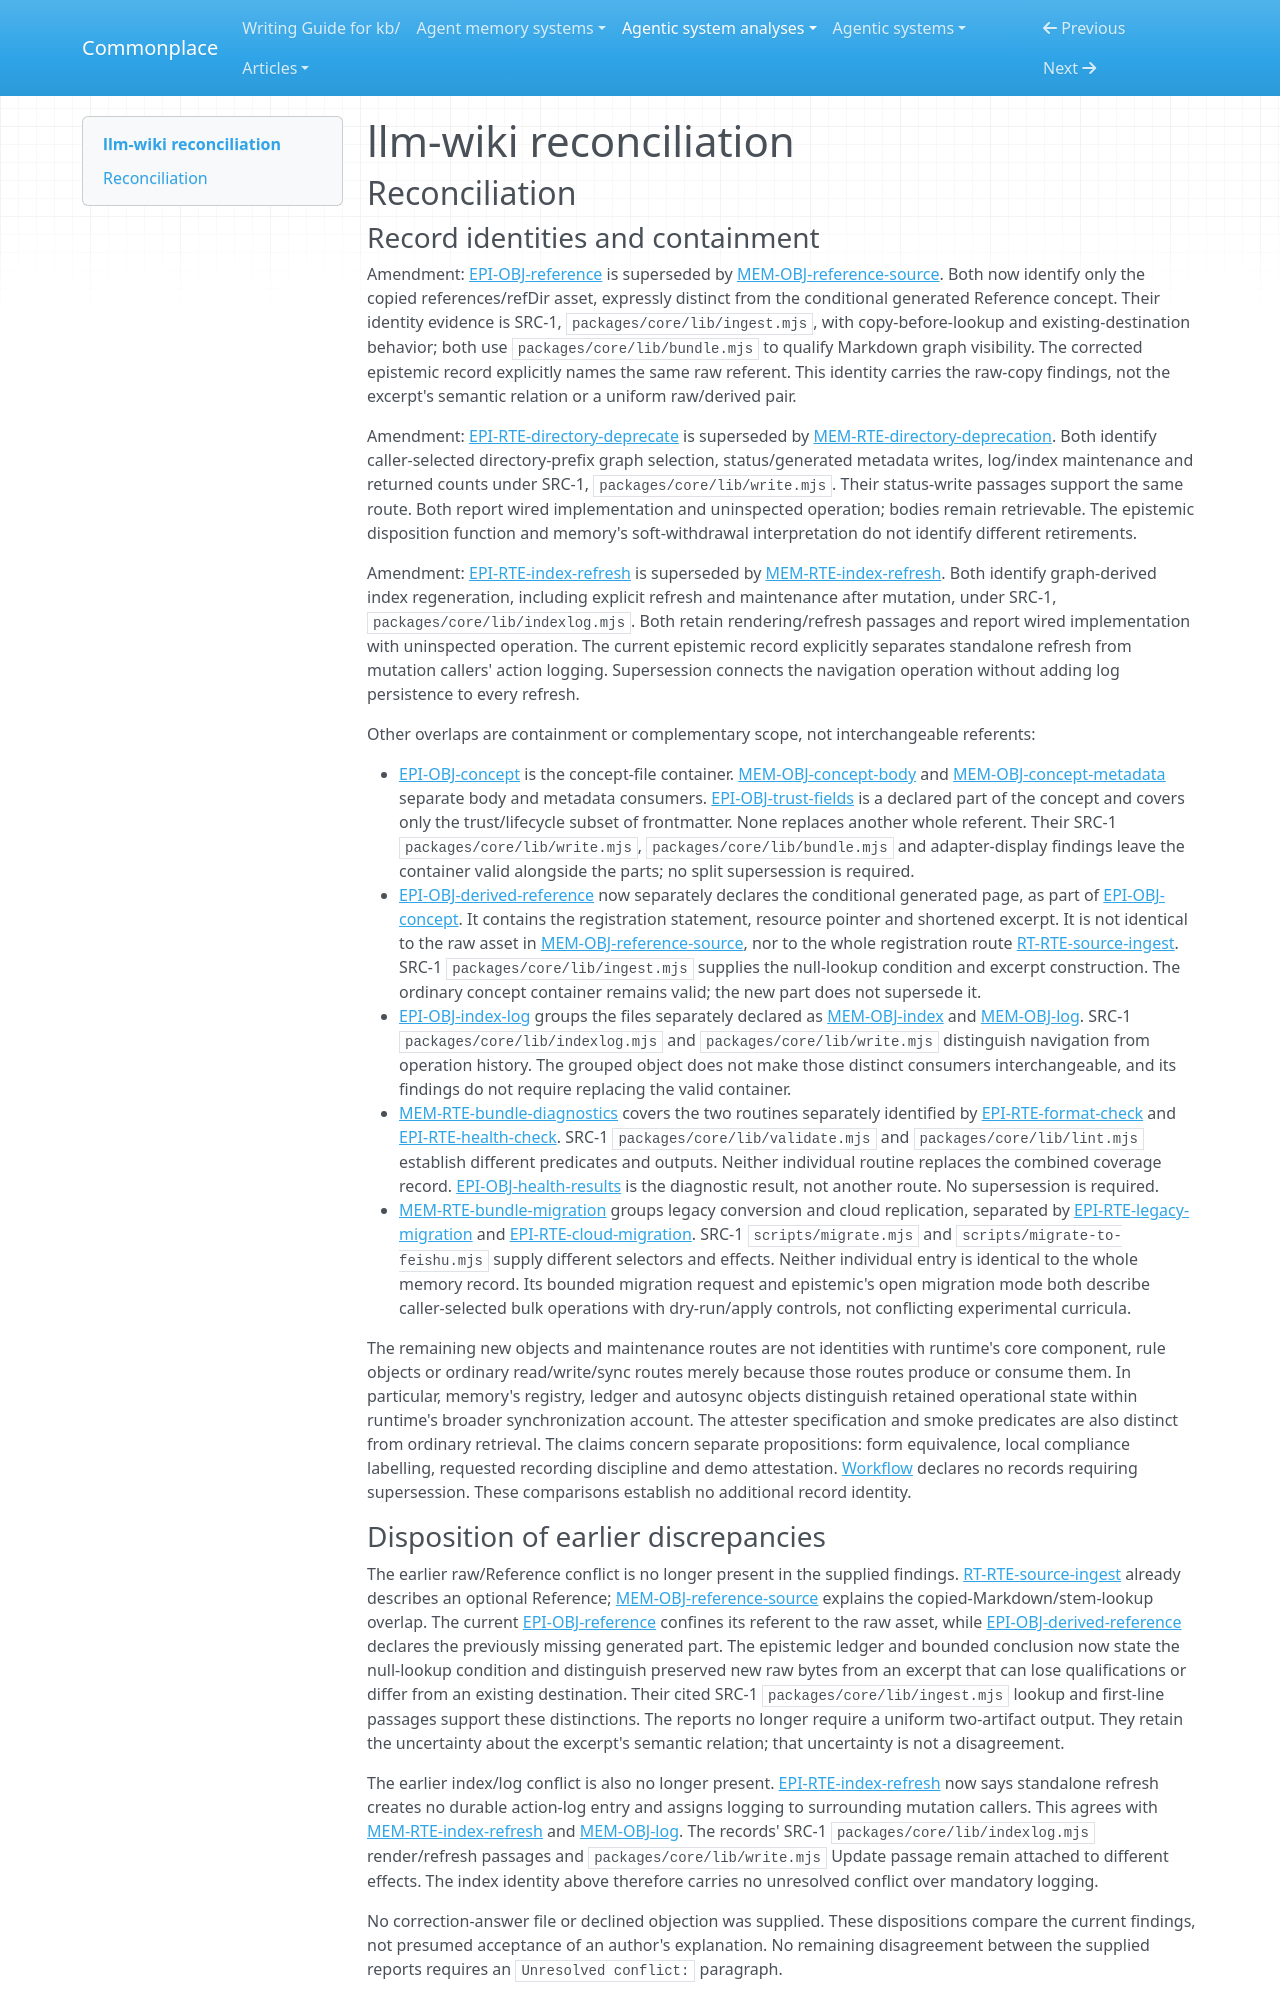

repository: zby/commonplace · page: agentic-system-analyses/retained/sidleo--llm-wiki/reconciliation/index.html · generator: mkdocs

---
type: agentic-system-analyses/types/agentic-system-reconciliation-report.md
description: "Reconciliation of llm-wiki runtime, memory, epistemic and workflow records at f70e680d852a78d48504425d87252531e68c5624."
run-id: AAS-2026-11-08-llm-wiki-97b740596442-01
reviewed-boundary: f70e680d852a78d48504425d87252531e68c5624
---

# llm-wiki reconciliation

## Reconciliation

### Record identities and containment

Amendment: [EPI-OBJ-reference](epistemic.md#epi-obj-reference) is superseded by [MEM-OBJ-reference-source](memory.md#mem-obj-reference-source). Both now identify only the copied references/refDir asset, expressly distinct from the conditional generated Reference concept. Their identity evidence is SRC-1, `packages/core/lib/ingest.mjs`, with copy-before-lookup and existing-destination behavior; both use `packages/core/lib/bundle.mjs` to qualify Markdown graph visibility. The corrected epistemic record explicitly names the same raw referent. This identity carries the raw-copy findings, not the excerpt's semantic relation or a uniform raw/derived pair.

Amendment: [EPI-RTE-directory-deprecate](epistemic.md#epi-rte-directory-deprecate) is superseded by [MEM-RTE-directory-deprecation](memory.md#mem-rte-directory-deprecation). Both identify caller-selected directory-prefix graph selection, status/generated metadata writes, log/index maintenance and returned counts under SRC-1, `packages/core/lib/write.mjs`. Their status-write passages support the same route. Both report wired implementation and uninspected operation; bodies remain retrievable. The epistemic disposition function and memory's soft-withdrawal interpretation do not identify different retirements.

Amendment: [EPI-RTE-index-refresh](epistemic.md#epi-rte-index-refresh) is superseded by [MEM-RTE-index-refresh](memory.md#mem-rte-index-refresh). Both identify graph-derived index regeneration, including explicit refresh and maintenance after mutation, under SRC-1, `packages/core/lib/indexlog.mjs`. Both retain rendering/refresh passages and report wired implementation with uninspected operation. The current epistemic record explicitly separates standalone refresh from mutation callers' action logging. Supersession connects the navigation operation without adding log persistence to every refresh.

Other overlaps are containment or complementary scope, not interchangeable referents:

- [EPI-OBJ-concept](epistemic.md#epi-obj-concept) is the concept-file container. [MEM-OBJ-concept-body](memory.md#mem-obj-concept-body) and [MEM-OBJ-concept-metadata](memory.md#mem-obj-concept-metadata) separate body and metadata consumers. [EPI-OBJ-trust-fields](epistemic.md#epi-obj-trust-fields) is a declared part of the concept and covers only the trust/lifecycle subset of frontmatter. None replaces another whole referent. Their SRC-1 `packages/core/lib/write.mjs`, `packages/core/lib/bundle.mjs` and adapter-display findings leave the container valid alongside the parts; no split supersession is required.
- [EPI-OBJ-derived-reference](epistemic.md#epi-obj-derived-reference) now separately declares the conditional generated page, as part of [EPI-OBJ-concept](epistemic.md#epi-obj-concept). It contains the registration statement, resource pointer and shortened excerpt. It is not identical to the raw asset in [MEM-OBJ-reference-source](memory.md#mem-obj-reference-source), nor to the whole registration route [RT-RTE-source-ingest](runtime.md#rt-rte-source-ingest). SRC-1 `packages/core/lib/ingest.mjs` supplies the null-lookup condition and excerpt construction. The ordinary concept container remains valid; the new part does not supersede it.
- [EPI-OBJ-index-log](epistemic.md#epi-obj-index-log) groups the files separately declared as [MEM-OBJ-index](memory.md#mem-obj-index) and [MEM-OBJ-log](memory.md#mem-obj-log). SRC-1 `packages/core/lib/indexlog.mjs` and `packages/core/lib/write.mjs` distinguish navigation from operation history. The grouped object does not make those distinct consumers interchangeable, and its findings do not require replacing the valid container.
- [MEM-RTE-bundle-diagnostics](memory.md#mem-rte-bundle-diagnostics) covers the two routines separately identified by [EPI-RTE-format-check](epistemic.md#epi-rte-format-check) and [EPI-RTE-health-check](epistemic.md#epi-rte-health-check). SRC-1 `packages/core/lib/validate.mjs` and `packages/core/lib/lint.mjs` establish different predicates and outputs. Neither individual routine replaces the combined coverage record. [EPI-OBJ-health-results](epistemic.md#epi-obj-health-results) is the diagnostic result, not another route. No supersession is required.
- [MEM-RTE-bundle-migration](memory.md#mem-rte-bundle-migration) groups legacy conversion and cloud replication, separated by [EPI-RTE-legacy-migration](epistemic.md#epi-rte-legacy-migration) and [EPI-RTE-cloud-migration](epistemic.md#epi-rte-cloud-migration). SRC-1 `scripts/migrate.mjs` and `scripts/migrate-to-feishu.mjs` supply different selectors and effects. Neither individual entry is identical to the whole memory record. Its bounded migration request and epistemic's open migration mode both describe caller-selected bulk operations with dry-run/apply controls, not conflicting experimental curricula.

The remaining new objects and maintenance routes are not identities with runtime's core component, rule objects or ordinary read/write/sync routes merely because those routes produce or consume them. In particular, memory's registry, ledger and autosync objects distinguish retained operational state within runtime's broader synchronization account. The attester specification and smoke predicates are also distinct from ordinary retrieval. The claims concern separate propositions: form equivalence, local compliance labelling, requested recording discipline and demo attestation. [Workflow](workflow.md#shared-records) declares no records requiring supersession. These comparisons establish no additional record identity.
